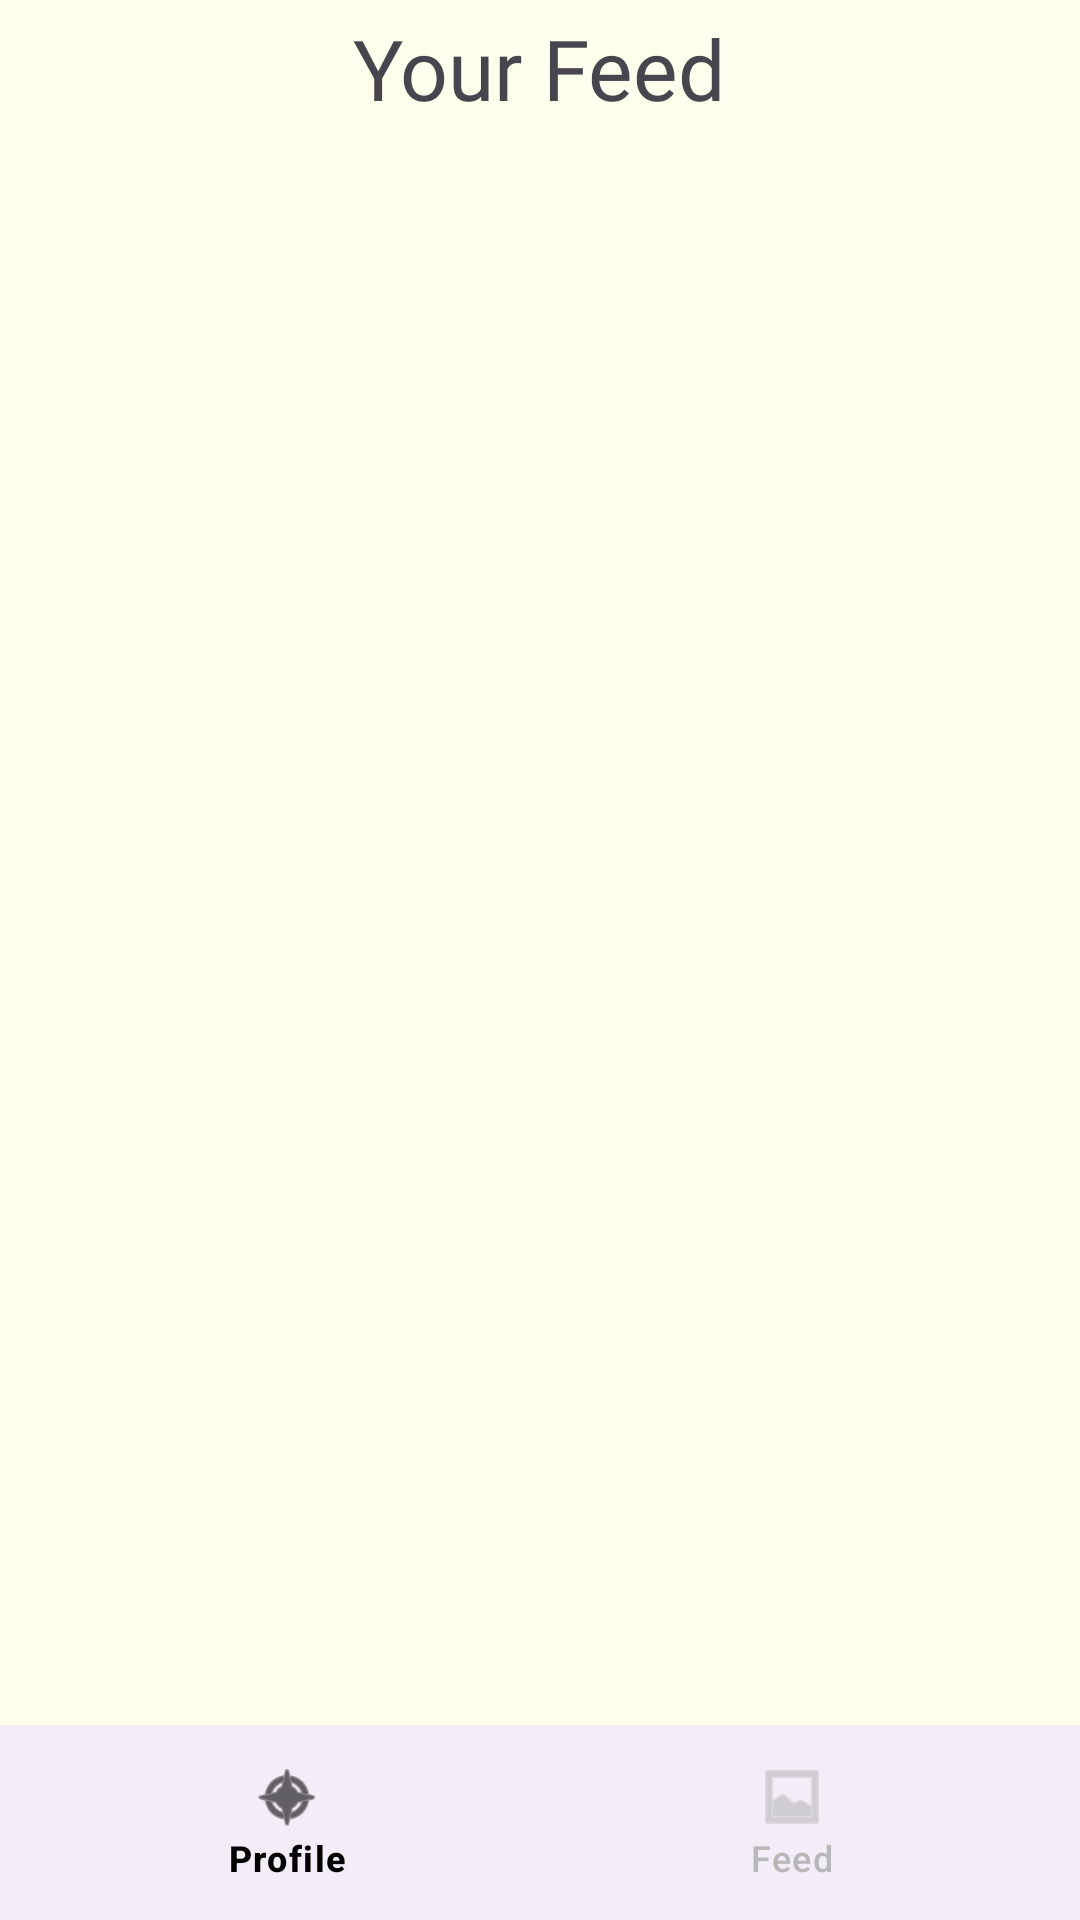

The Android layout XML behind this screen, and the referenced resources:
<!-- AndroidManifest.xml: application theme Theme.SPOTIFY_API_APP -->
<!-- res/layout/activity_feed.xml -->
<?xml version="1.0" encoding="utf-8"?>
<LinearLayout xmlns:android="http://schemas.android.com/apk/res/android"
    xmlns:app="http://schemas.android.com/apk/res-auto"
    android:layout_width="match_parent"
    android:layout_height="match_parent"
    android:orientation="vertical"
    android:background="@color/light_yellow">

    <TextView
        android:layout_width="wrap_content"
        android:layout_height="wrap_content"
        android:layout_marginTop="4dp"
        android:layout_gravity="center_horizontal"
        android:fontFamily="@font/poppins_semibold"
        android:text="Your Feed"
        android:textSize="28sp" />

    <androidx.recyclerview.widget.RecyclerView
        android:id="@+id/recyclerView_feed"
        android:layout_width="match_parent"
        android:layout_height="wrap_content" />

    <RelativeLayout
        android:layout_width="match_parent"
        android:layout_height="match_parent">

        <com.google.android.material.bottomnavigation.BottomNavigationView
            android:id="@+id/bottomNavigation"
            android:layout_width="match_parent"
            android:layout_height="65dp"
            android:layout_alignParentBottom="true"
            app:itemIconTint="@drawable/selector"
            app:itemTextColor="@drawable/selector"
            app:menu="@menu/bottom_navigation_menu" />
    </RelativeLayout>

</LinearLayout>
<!-- resources referenced by this layout -->
<resources>
  <color name="light_yellow">#FFFFED</color>
  <!-- drawable selector (drawable) -->
  <?xml version="1.0" encoding="utf-8"?>
  <selector xmlns:android="http://schemas.android.com/apk/res/android">
  
      <item
          android:state_selected="false"
          android:color="#B8B8B8"/>
      <item
          android:state_selected="true"
          android:color="@color/black"/>
  
  </selector>
  <style name="Theme.SPOTIFY_API_APP" parent="Base.Theme.SPOTIFY_API_APP" />
  <color name="black">#FF000000</color>
  <style name="Base.Theme.SPOTIFY_API_APP" parent="Theme.Material3.DayNight.NoActionBar">
          
          
      </style>
</resources>
